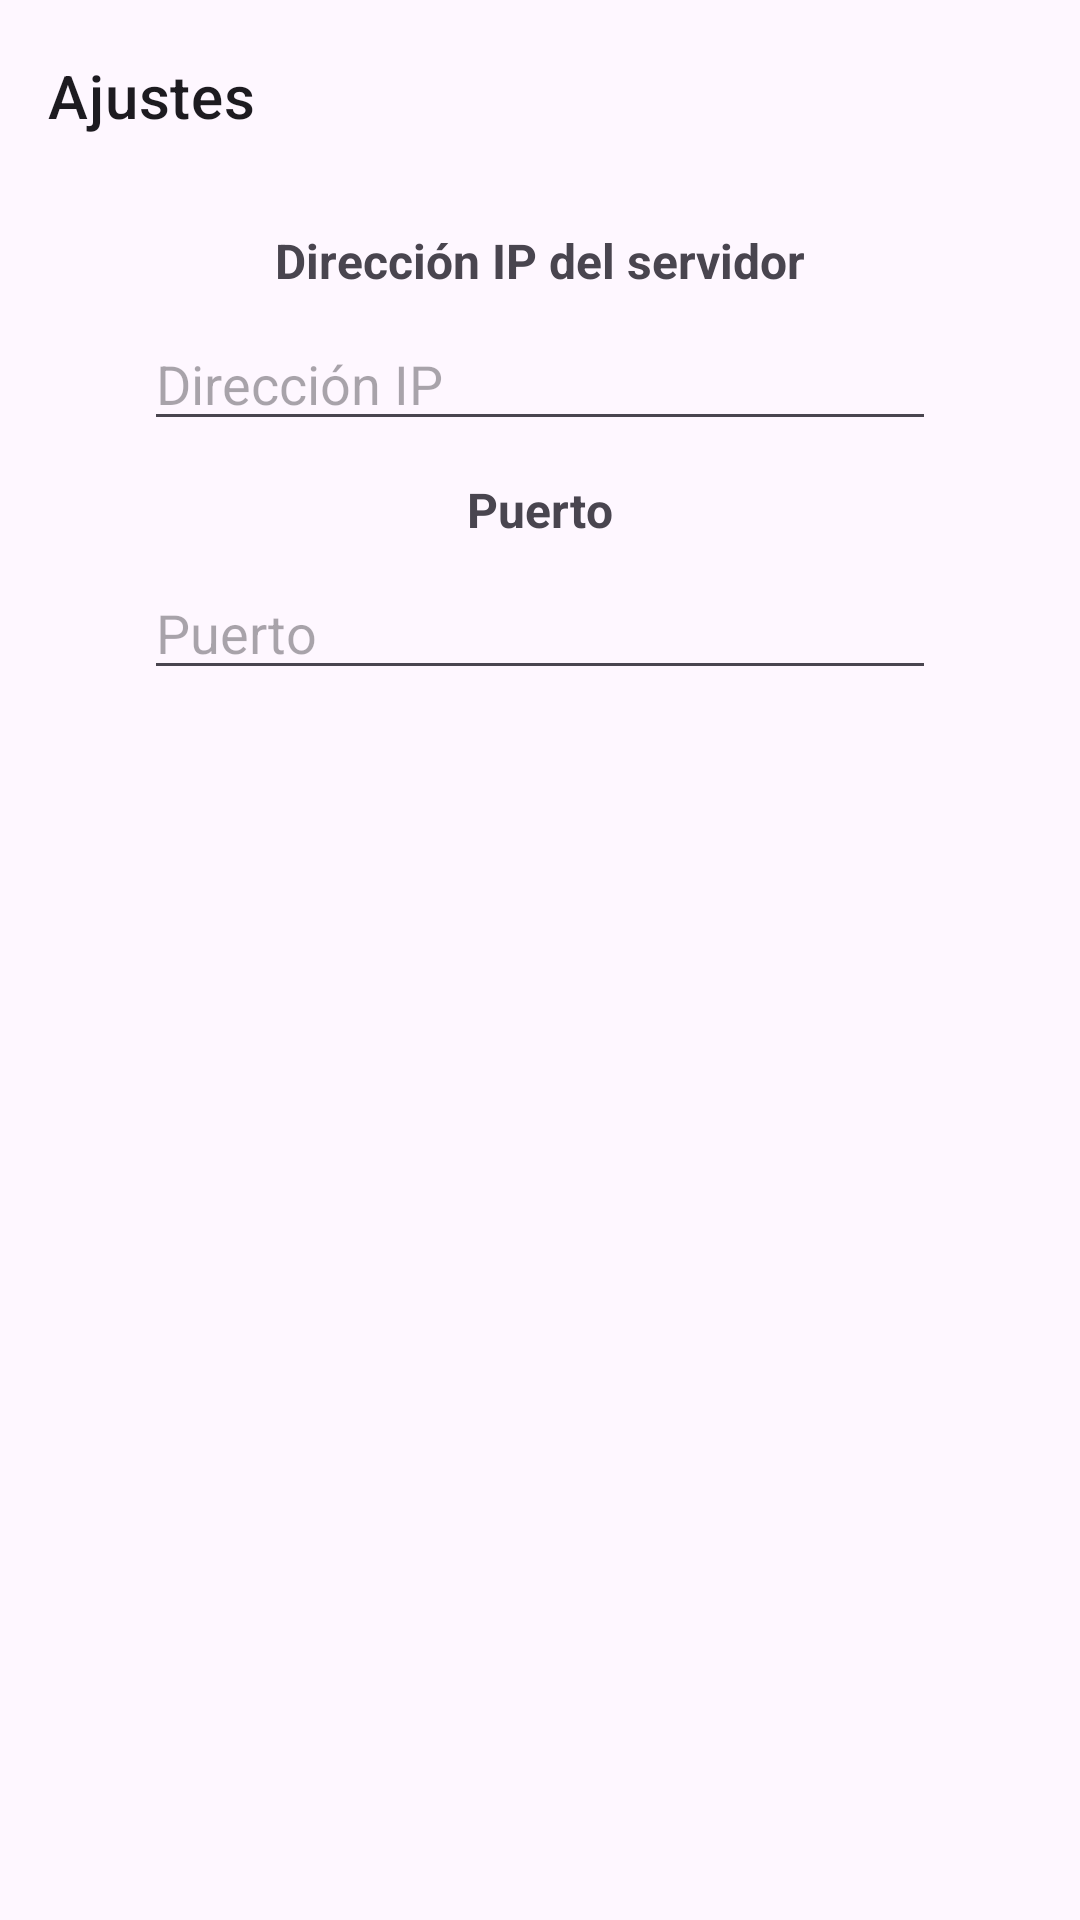

Reconstruct the res/layout file that produces this screen, plus the resources it refers to.
<!-- AndroidManifest.xml: application theme Theme.ClientMobile -->
<!-- res/layout/fragment_settings.xml -->
<?xml version="1.0" encoding="utf-8"?>

<androidx.constraintlayout.widget.ConstraintLayout xmlns:android="http://schemas.android.com/apk/res/android"
    xmlns:app="http://schemas.android.com/apk/res-auto"
    xmlns:tools="http://schemas.android.com/tools"
    android:layout_width="match_parent"
    android:layout_height="match_parent"
    tools:context=".ui.view.fragments.SettingsFragment">

    <com.google.android.material.appbar.MaterialToolbar
        android:id="@+id/toolbar"
        style="@style/Widget.MaterialComponents.Toolbar"
        android:layout_width="0dp"
        android:layout_height="?attr/actionBarSize"
        app:layout_constraintEnd_toEndOf="parent"
        app:layout_constraintStart_toStartOf="parent"
        app:layout_constraintTop_toTopOf="parent"
        app:title="@string/settings" />

    <TextView
        android:id="@+id/tv_address"
        android:layout_width="wrap_content"
        android:layout_height="wrap_content"
        android:layout_marginTop="12dp"
        android:text="@string/server_ip_address"
        android:textSize="16sp"
        android:textStyle="bold"
        app:layout_constraintEnd_toEndOf="parent"
        app:layout_constraintStart_toStartOf="parent"
        app:layout_constraintTop_toBottomOf="@id/toolbar" />

    <EditText
        android:id="@+id/et_address"
        android:layout_width="0dp"
        android:layout_height="wrap_content"
        android:layout_marginHorizontal="48dp"
        android:layout_marginTop="8dp"
        android:hint="@string/ip_address"
        android:importantForAutofill="no"
        android:inputType="text"
        app:layout_constraintEnd_toEndOf="parent"
        app:layout_constraintStart_toStartOf="parent"
        app:layout_constraintTop_toBottomOf="@id/tv_address" />

    <TextView
        android:id="@+id/tv_port"
        android:layout_width="wrap_content"
        android:layout_height="wrap_content"
        android:layout_marginTop="12dp"
        android:text="@string/port"
        android:textSize="16sp"
        android:textStyle="bold"
        app:layout_constraintEnd_toEndOf="parent"
        app:layout_constraintStart_toStartOf="parent"
        app:layout_constraintTop_toBottomOf="@id/et_address" />

    <EditText
        android:id="@+id/et_port"
        android:layout_width="0dp"
        android:layout_height="wrap_content"
        android:layout_marginHorizontal="48dp"
        android:layout_marginTop="8dp"
        android:hint="@string/port"
        android:importantForAutofill="no"
        android:inputType="number"
        android:maxLength="5"
        app:layout_constraintEnd_toEndOf="parent"
        app:layout_constraintStart_toStartOf="parent"
        app:layout_constraintTop_toBottomOf="@id/tv_port" />

    <com.google.android.material.floatingactionbutton.FloatingActionButton
        android:id="@+id/fab_save"
        android:layout_width="wrap_content"
        android:layout_height="wrap_content"
        android:layout_marginEnd="16dp"
        android:layout_marginBottom="16dp"
        android:contentDescription="@string/save_changes"
        android:src="@drawable/save_32dp"
        android:visibility="invisible"
        app:layout_constraintEnd_toEndOf="parent"
        app:layout_constraintTop_toBottomOf="@id/et_port" />

</androidx.constraintlayout.widget.ConstraintLayout>
<!-- resources referenced by this layout -->
<resources>
  <!-- drawable save_32dp (drawable) -->
  <vector xmlns:android="http://schemas.android.com/apk/res/android" android:height="32dp" android:viewportHeight="960" android:viewportWidth="960" android:width="32dp">
        
      <path android:fillColor="@color/icon_color" android:pathData="M840,278v495.33q0,27 -19.83,46.84Q800.33,840 773.33,840L186.67,840q-27,0 -46.84,-19.83Q120,800.33 120,773.33v-586.66q0,-27 19.83,-46.84Q159.67,120 186.67,120L682,120l158,158ZM773.33,307.33L652.67,186.67h-466v586.66h586.66v-466ZM479.84,716.67q45.49,0 77.49,-31.85 32,-31.84 32,-77.33 0,-45.49 -31.84,-77.49 -31.84,-32 -77.33,-32 -45.49,0 -77.49,31.84 -32,31.85 -32,77.34t31.84,77.49q31.84,32 77.33,32ZM235.33,384L594,384v-148.67L235.33,235.33L235.33,384ZM186.67,307.33v466,-586.66 120.66Z"/>
      
  </vector>
  <string name="ip_address">Dirección IP</string>
  <string name="port">Puerto</string>
  <string name="save_changes">Guardar cambios</string>
  <string name="server_ip_address">Dirección IP del servidor</string>
  <string name="settings">Ajustes</string>
  <style name="Theme.ClientMobile" parent="Base.Theme.ClientMobile" />
  <color name="icon_color">#000000</color>
  <style name="Base.Theme.ClientMobile" parent="Theme.Material3.DayNight.NoActionBar">
          
          
      </style>
</resources>
